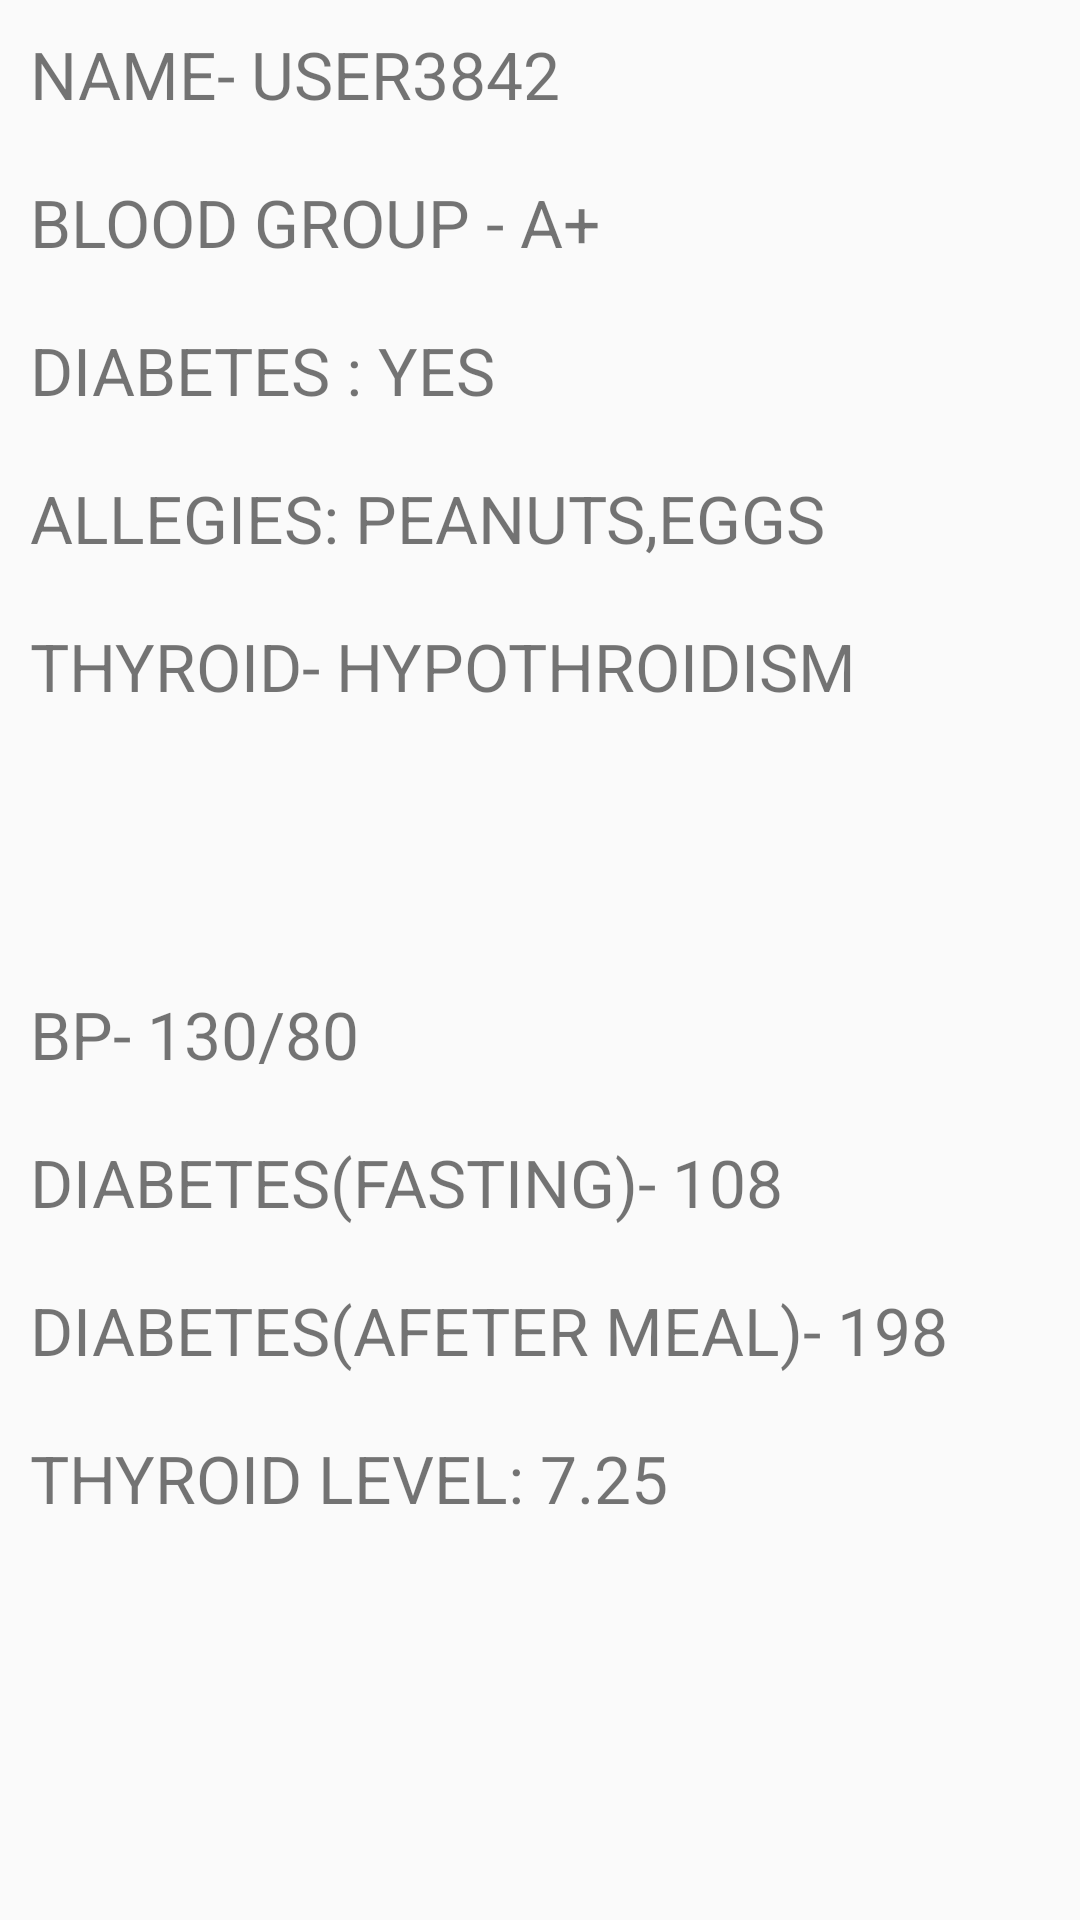

Reconstruct the res/layout file that produces this screen, plus the resources it refers to.
<!-- AndroidManifest.xml: application theme AppTheme -->
<!-- res/layout/activity_my_health.xml -->
<?xml version="1.0" encoding="utf-8"?>
<LinearLayout xmlns:android="http://schemas.android.com/apk/res/android"
    xmlns:app="http://schemas.android.com/apk/res-auto"
    xmlns:tools="http://schemas.android.com/tools"
    android:layout_width="match_parent"
    android:layout_height="match_parent"
    android:orientation="vertical"
    tools:context="com.example.android.emergency.MyHealthActivity">

    <LinearLayout
        android:layout_width="match_parent"
        android:layout_height="0dp"
        android:layout_weight="1"
        android:orientation="vertical">


        <TextView
            style="@style/HeaderTextStyle"
            android:text="Name- USER3842" />

        <TextView
            style="@style/HeaderTextStyle"
            android:text="Blood Group - A+" />

        <TextView
            style="@style/HeaderTextStyle"
            android:text="Diabetes : Yes" />

        <TextView
            style="@style/HeaderTextStyle"
            android:text="Allegies: Peanuts,Eggs" />

        <TextView
            style="@style/HeaderTextStyle"
            android:text="Thyroid- Hypothroidism"/>
    </LinearLayout>

    <LinearLayout
        android:layout_width="match_parent"
        android:layout_height="0dp"
        android:layout_weight="1"
        android:orientation="vertical">

        <TextView
            style="@style/HeaderTextStyle"
            android:text="BP- 130/80" />

        <TextView
            style="@style/HeaderTextStyle"
            android:text="Diabetes(Fasting)- 108" />

        <TextView
            style="@style/HeaderTextStyle"
            android:text="Diabetes(afeter meal)- 198" />

        <TextView
            style="@style/HeaderTextStyle"
            android:text="Thyroid Level: 7.25" />

    </LinearLayout>
</LinearLayout>
<!-- resources referenced by this layout -->
<resources>
  <style name="HeaderTextStyle">
          
          <item name="android:layout_width">match_parent</item>
          <item name="android:layout_height">wrap_content</item>
          <item name="android:textAllCaps">true</item>
          <item name="android:textSize">22sp</item>
          <item name="android:layout_margin">10dp</item>
      </style>
  <style name="AppTheme" parent="Theme.AppCompat.Light.DarkActionBar">
          
          <item name="colorPrimary">@color/colorPrimary</item>
          <item name="colorPrimaryDark">@color/colorPrimaryDark</item>
          <item name="colorAccent">@color/colorAccent</item>
      </style>
  <!-- not gathered from this repository: default colours our renderer supplied (Android Studio template values) -->
  <color name="colorPrimary">#FF6200EE</color>
  <color name="colorPrimaryDark">#FF3700B3</color>
  <color name="colorAccent">#FF03DAC5</color>
</resources>
